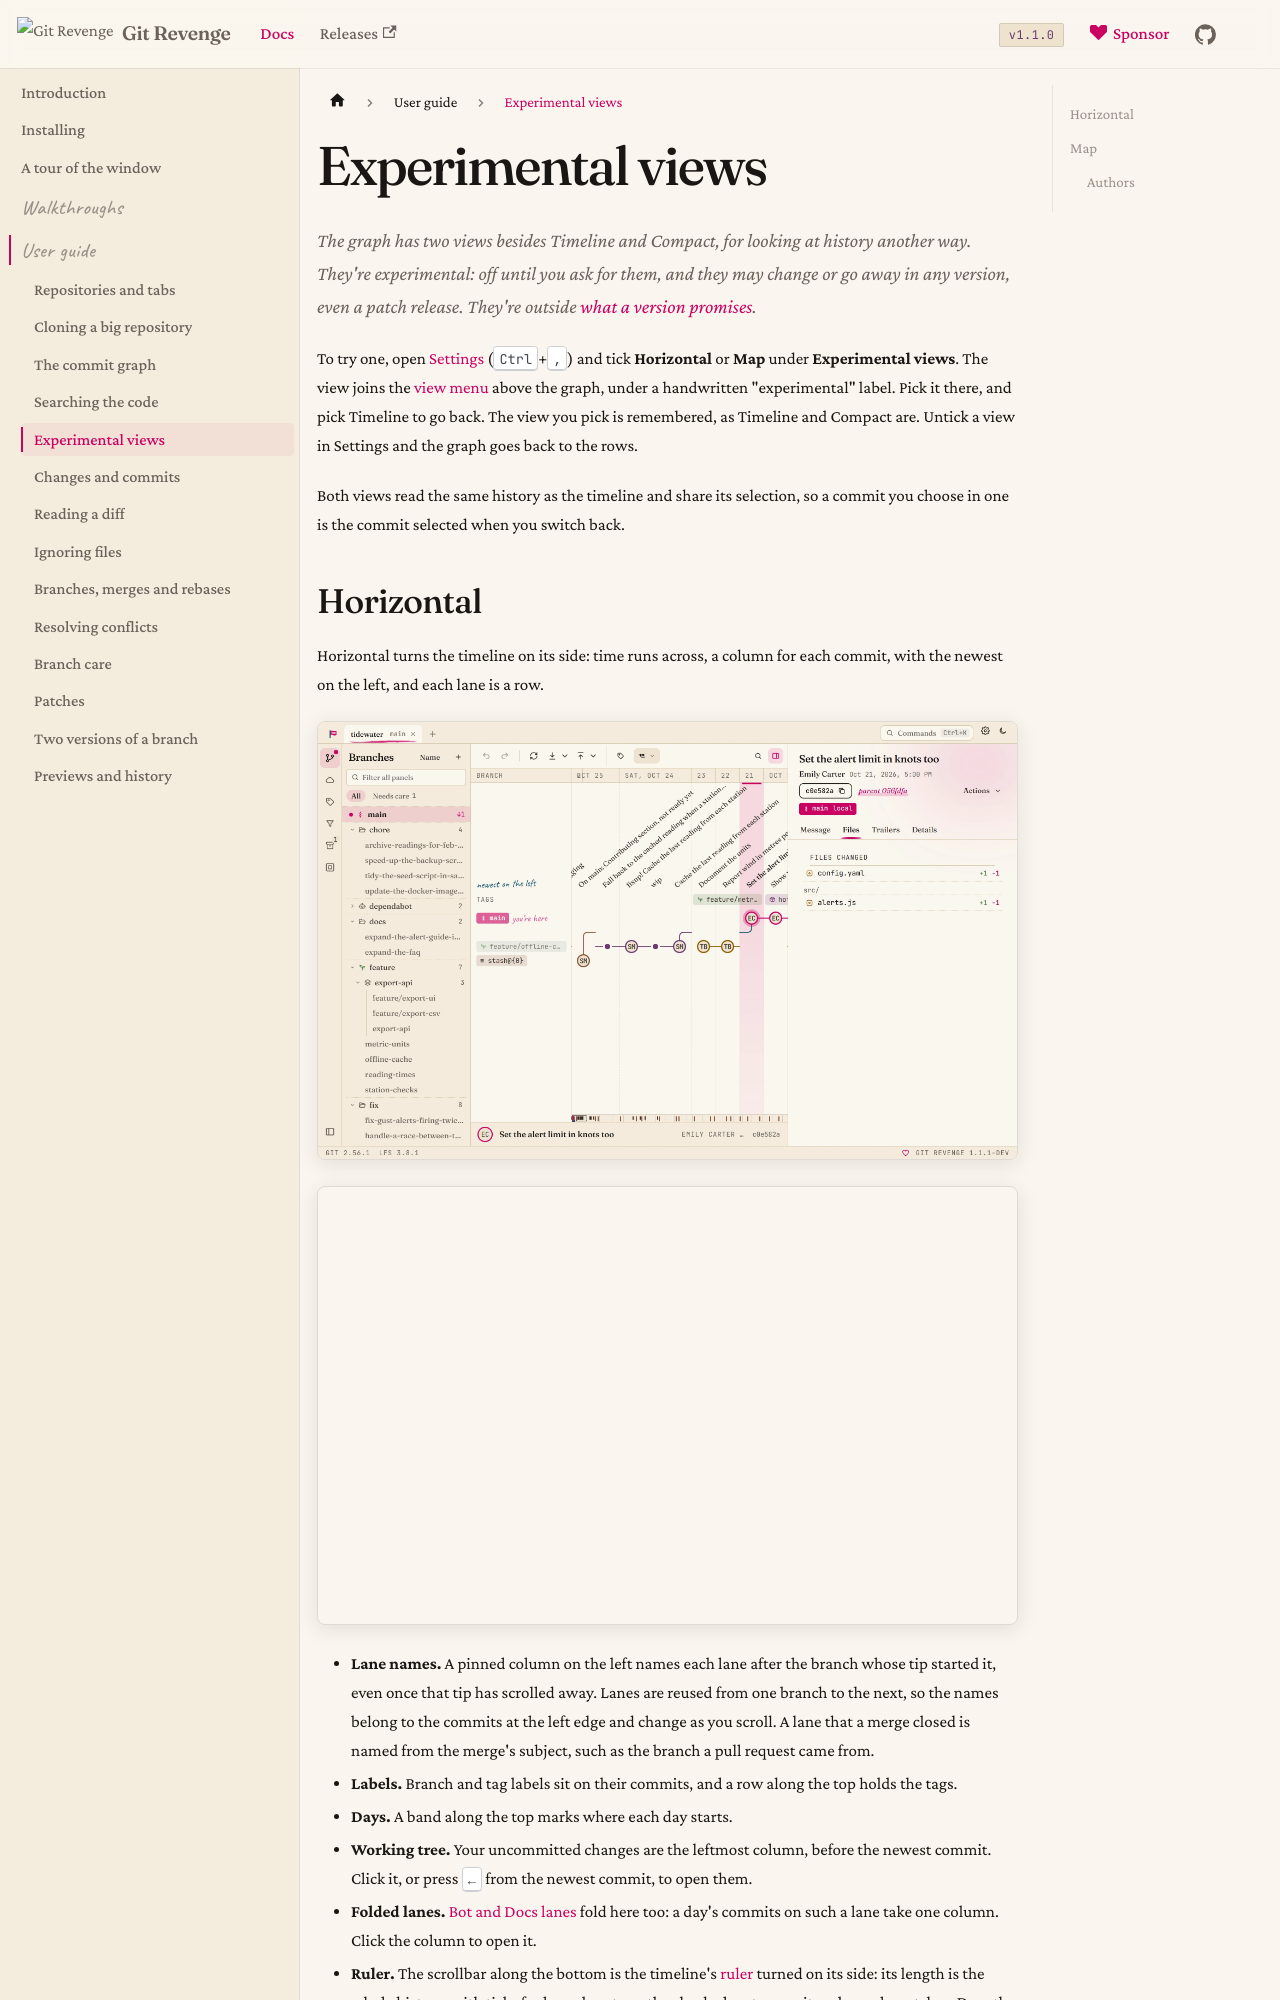

repository: Git-Revenge/GitRevenge · page: docs/guide/experimental-views.html · generator: docusaurus

# Experimental views

The graph has two views besides Timeline and Compact, for looking at history another way. They're experimental: off until you ask for them, and they may change or go away in any version, even a patch release. They're outside [what a version promises](../PLAN.md#what-a-version-promises).

To try one, open [Settings](settings.md) (<kbd>Ctrl</kbd>+<kbd>,</kbd>) and tick **Horizontal** or **Map** under **Experimental views**. The view joins the [view menu](graph.md#views) above the graph, under a handwritten "experimental" label. Pick it there, and pick Timeline to go back. The view you pick is remembered, as Timeline and Compact are. Untick a view in Settings and the graph goes back to the rows.

Both views read the same history as the timeline and share its selection, so a commit you choose in one is the commit selected when you switch back.

## Horizontal

Horizontal turns the timeline on its side: time runs across, a column for each commit, with the newest on the left, and each lane is a row.

![The Horizontal view: lanes as rows, commits as columns, newest on the left](../img/view-horizontal-light.webp#gh-light-mode-only)
![The Horizontal view: lanes as rows, commits as columns, newest on the left](../img/view-horizontal-dark.webp#gh-dark-mode-only)

- **Lane names.** A pinned column on the left names each lane after the branch whose tip started it, even once that tip has scrolled away. Lanes are reused from one branch to the next, so the names belong to the commits at the left edge and change as you scroll. A lane that a merge closed is named from the merge's subject, such as the branch a pull request came from.
- **Labels.** Branch and tag labels sit on their commits, and a row along the top holds the tags.
- **Days.** A band along the top marks where each day starts.
- **Working tree.** Your uncommitted changes are the leftmost column, before the newest commit. Click it, or press <kbd>←</kbd> from the newest commit, to open them.
- **Folded lanes.** [Bot and Docs lanes](graph.md#folded-lanes) fold here too: a day's commits on such a lane take one column. Click the column to open it.
- **Ruler.** The scrollbar along the bottom is the timeline's [ruler](graph.md#the-ruler) turned on its side: its length is the whole history, with ticks for branches, tags, the checked-out commit and search matches. Drag the box, or press anywhere on it to go there.

The wheel scrolls through time. With <kbd>Shift</kbd> held, it scrolls the lanes, when there are more than fit. From the keyboard, <kbd>→</kbd> moves to an older commit and <kbd>←</kbd> to a newer one, <kbd>Page Up</kbd> and <kbd>Page Down</kbd> move a screenful, and <kbd>Home</kbd> and <kbd>End</kbd> go to the newest and the oldest.

Selecting a commit, right-clicking it for its menu, and dragging one commit onto another work as they do in the timeline.
